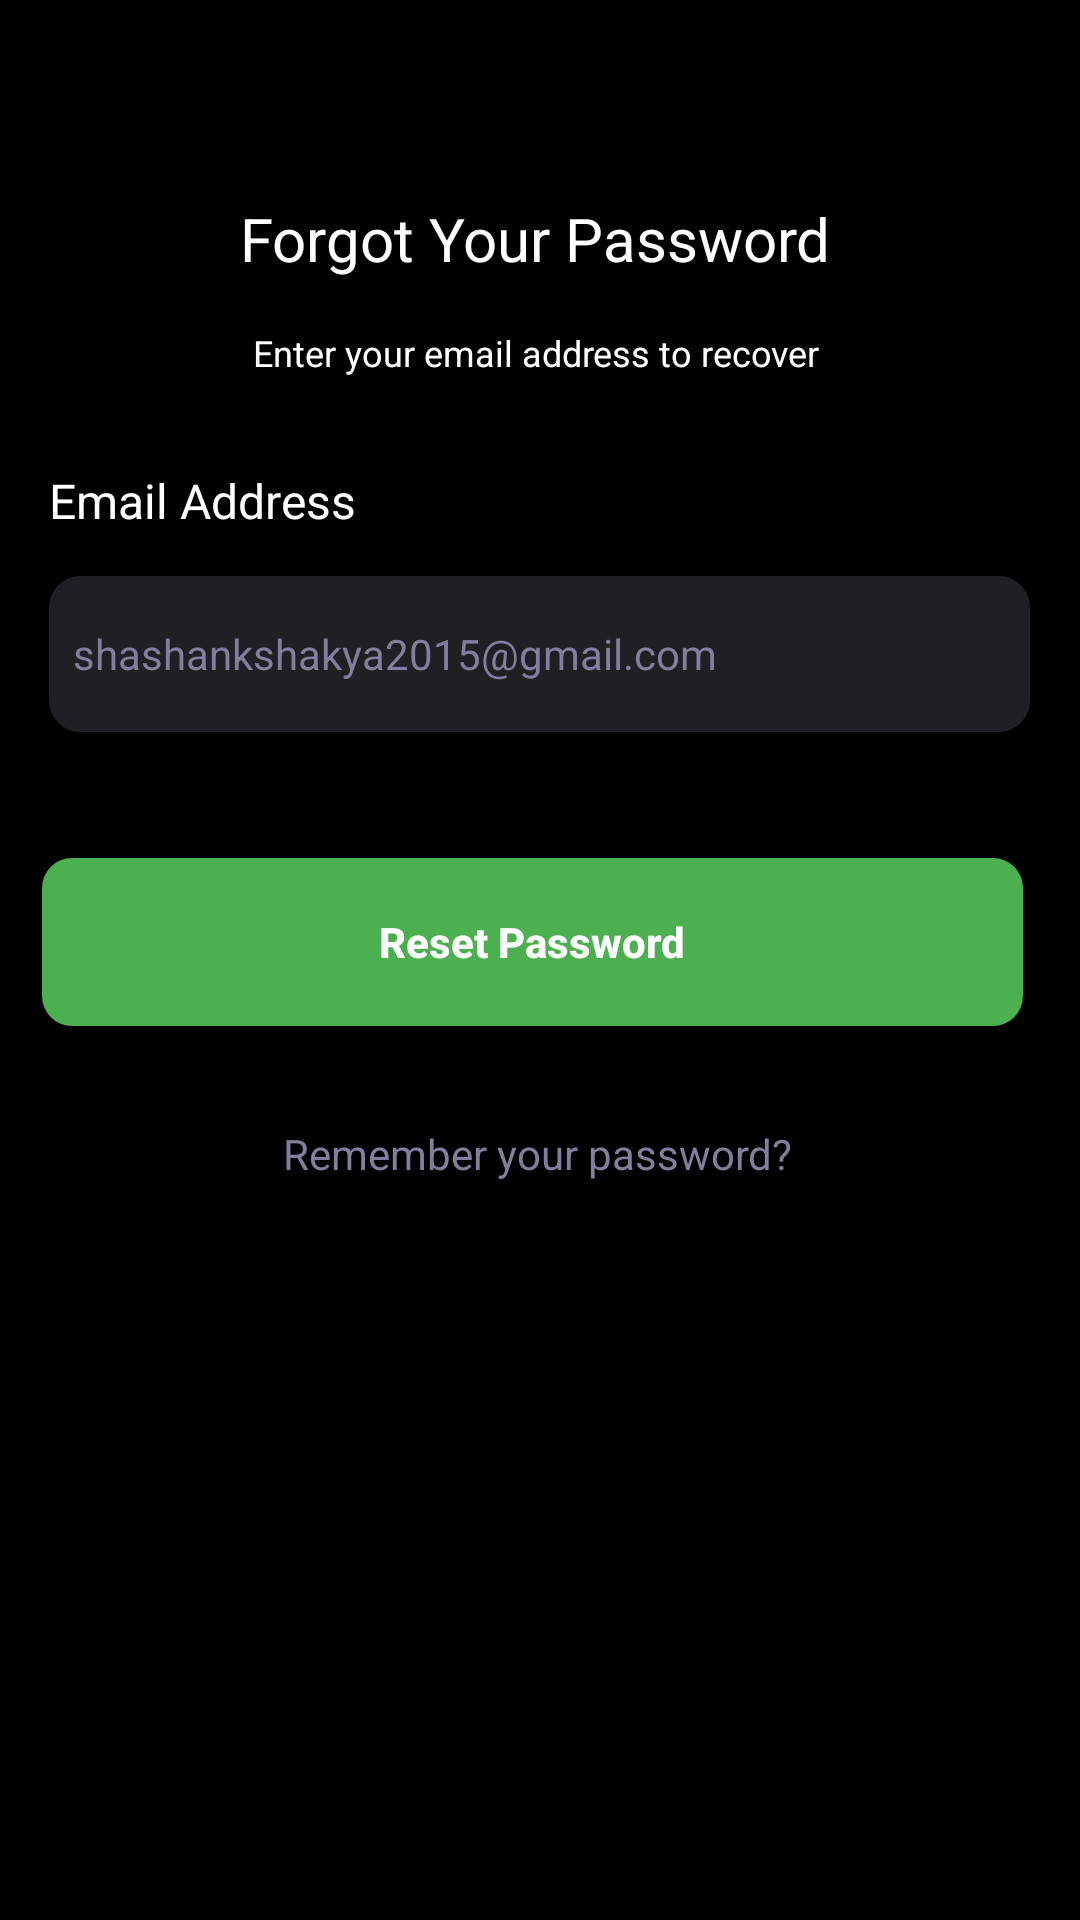

Layout XML and referenced resources for this Android screen:
<!-- AndroidManifest.xml: application theme AppTheme -->
<!-- res/layout/activity_forgot_password0.xml -->
<?xml version="1.0" encoding="utf-8"?>
<RelativeLayout xmlns:android="http://schemas.android.com/apk/res/android"
    xmlns:app="http://schemas.android.com/apk/res-auto"
    xmlns:tools="http://schemas.android.com/tools"
    android:layout_width="match_parent"
    android:layout_height="match_parent"
    android:background="@drawable/_bg__sign_in_ek1_shape"
    tools:context=".forgot_password_0">


    <RelativeLayout android:id="@+id/content_container"
        android:layout_width="wrap_content"
        android:layout_centerHorizontal="true"
        android:layout_height="wrap_content" >
        <RelativeLayout android:id="@+id/page_forget_password_mail_ek1"
            android:layout_marginTop="0dp"
            android:layout_marginStart="0dp"
            android:layout_width="wrap_content"
            android:layout_height="wrap_content"
            >




            <RelativeLayout android:id="@+id/group_47694"
                android:layout_marginTop="286dp"
                android:layout_centerHorizontal="true"
                android:layout_width="wrap_content"
                android:layout_height="wrap_content"
                >



                <RelativeLayout android:id="@+id/button"
                    android:layout_marginTop="0dp"
                    android:layout_marginStart="0dp"
                    android:layout_width="wrap_content"
                    android:layout_height="wrap_content"
                    >

                    <Button
                        android:id="@+id/resetPassword_1"
                        android:background="@drawable/_bg__button_ek1_shape"
                        android:layout_centerHorizontal="true"
                        android:layout_marginTop="0dp"
                        android:layout_width="327dp"
                        android:text="Reset Password"
                        android:textAllCaps="false"
                        android:textColor="@color/white"
                        android:textStyle="bold"
                        android:layout_height="56dp" />


                </RelativeLayout>


                <RelativeLayout android:id="@+id/group_47693"
                    android:layout_marginTop="86dp"
                    android:layout_centerHorizontal="true"
                    android:layout_width="wrap_content"
                    android:layout_height="wrap_content"
                    >


                    <TextView
                        android:id="@+id/remember_your_password__login"
                        android:layout_gravity="center_horizontal|center"
                        android:gravity="center"
                        android:textSize="14sp"
                        android:textColor="@color/remember_your_password__login_color"
                        android:layout_marginLeft="-2dp"
                        android:layout_marginTop="0dp"
                        android:layout_width="333.4dp"
                        android:layout_height="25.4dp"
                        android:text="@string/remember_your_password__login_string"
                        />

                </RelativeLayout>

            </RelativeLayout>


            <RelativeLayout android:id="@+id/password"
                android:layout_marginTop="156dp"
                android:layout_centerHorizontal="true"
                android:layout_width="wrap_content"
                android:layout_height="wrap_content"
                >



                <TextView android:id="@+id/email_address"
                    android:textSize="16sp"
                    android:textColor="@color/white"
                    android:layout_marginLeft="0dp"
                    android:layout_marginTop="0dp"
                    android:layout_width="124.6dp"
                    android:layout_height="28.6dp"
                    android:text="Email Address"
                    />


                <RelativeLayout android:id="@+id/input_field"
                    android:layout_marginTop="36dp"
                    android:layout_marginStart="0dp"
                    android:layout_width="wrap_content"
                    android:layout_height="wrap_content"
                    >
                    <EditText  android:id="@+id/_bg___input_field_ek1"
                        android:background="@drawable/_bg___input_field_ek1_shape"
                        android:layout_marginStart="0dp"
                        android:layout_marginTop="0dp"
                        android:layout_width="327dp"
                        android:textSize="14dp"
                        android:textColor="@color/enter_email_address_color"
                        android:textColorHint="@color/enter_email_address_color"
                        android:paddingStart="8dp"

                        android:hint="shashankshakya2015@gmail.com"
                        android:layout_height="52dp" >
                    </EditText>



                </RelativeLayout>

            </RelativeLayout>


            <RelativeLayout android:id="@+id/group_47577"
                android:layout_marginTop="64dp"
                android:layout_centerHorizontal="true"
                android:layout_width="wrap_content"
                android:layout_height="wrap_content"
                >



                <TextView android:id="@+id/forgot_your_password_"
                    android:layout_gravity="center_horizontal|center"
                    android:gravity="center"
                    android:textSize="20sp"
                    android:textColor="@color/white"
                    android:layout_marginLeft="-3dp"
                    android:layout_marginTop="0dp"
                    android:layout_width="244dp"
                    android:layout_height="31dp"
                    android:text="Forgot Your Password"
                    />


                <RelativeLayout android:id="@+id/group_38"
                    android:layout_marginTop="42dp"
                    android:layout_centerHorizontal="true"
                    android:layout_width="wrap_content"
                    android:layout_height="wrap_content"
                    >



                    <TextView android:id="@+id/enter_your_email_address_to_recover"
                        android:layout_gravity="center_horizontal|center"
                        android:gravity="center"
                        android:textSize="12sp"
                        android:textColor="@color/white"
                        android:layout_marginLeft="-2dp"
                        android:layout_marginTop="0dp"
                        android:layout_width="230.2dp"
                        android:layout_height="23.2dp"
                        android:text="Enter your email address to recover"
                        />

                </RelativeLayout>

            </RelativeLayout>







        </RelativeLayout>

    </RelativeLayout>

</RelativeLayout>
<!-- resources referenced by this layout -->
<resources>
  <color name="enter_email_address_color">#807F9E</color>
  <color name="remember_your_password__login_color">#807F9E</color>
  <color name="white">#FFFFFFFF</color>
  <!-- drawable _bg___input_field_ek1_shape (drawable) -->
  <selector xmlns:android="http://schemas.android.com/apk/res/android">
  	
  	<item android:state_focused="true">
  		<shape android:shape="rectangle">
  			<corners android:radius="10dp" /> 
  			<stroke android:color="@color/_bg__button_ek1_color" android:width="2dp"/>
  			
  			<solid android:color="@color/_bg___input_field_ek1_color" /> 
  		</shape>
  	</item>
  	
  	<item>
  		<shape android:shape="rectangle">
  			<corners android:radius="10dp" /> 
  			<stroke android:color="@color/_bg___input_field_ek1_color" android:width="1dp"/>
  			
  			<solid android:color="@color/_bg___input_field_ek1_color" /> 
  		</shape>
  	</item>
  </selector>
  <!-- drawable _bg__button_ek1_shape (drawable) -->
  <?xml version="1.0" encoding="utf-8"?>
  <shape xmlns:android="http://schemas.android.com/apk/res/android"
  	android:shape="rectangle" >
  	<corners android:radius="10dp" />
  	<solid android:color="@color/_bg__button_ek1_color" />
  </shape>
  <!-- drawable _bg__sign_in_ek1_shape (drawable) -->
  <?xml version="1.0" encoding="utf-8"?>
  <shape xmlns:android="http://schemas.android.com/apk/res/android"
  	android:shape="rectangle" >
  	<solid android:color="@color/_bg__sign_in_ek1_color" />
  </shape>
  <string name="remember_your_password__login_string">Remember your password?</string>
  <style name="AppTheme" parent="Theme.AppCompat.Light.NoActionBar">
          <item name="colorPrimary">@color/colorPrimary</item>
          <item name="colorPrimaryDark">@color/colorPrimaryDark</item>
          <item name="colorAccent">@color/colorAccent</item>
          <item name="android:statusBarColor">@android:color/black</item>
          
  
      </style>
  <color name="_bg__button_ek1_color">#4CAF50</color>
  <color name="_bg___input_field_ek1_color">#1F2023</color>
  <color name="_bg__sign_in_ek1_color">#000000</color>
  <color name="colorPrimary">#008577</color>
  <color name="colorPrimaryDark">#00574B</color>
  <color name="colorAccent">#D81B60</color>
</resources>
